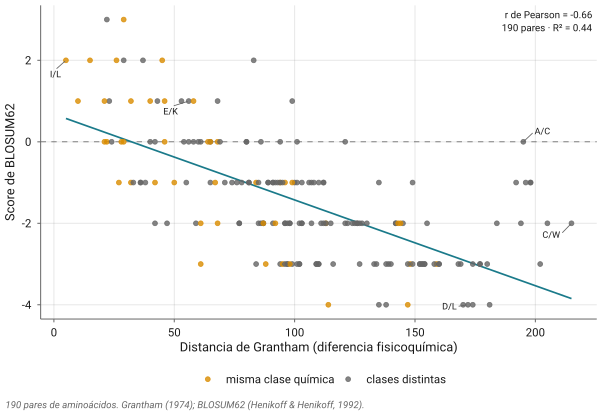

Source data for this figure (header and first rows):
aa1	aa2	blosum	grantham	misma_clase
A	C	0	195	FALSE
A	D	-2	126	FALSE
A	E	-1	107	FALSE
A	F	-2	113	TRUE
A	G	0	60	FALSE
A	H	-2	86	FALSE
A	I	-1	94	TRUE
A	K	-1	106	FALSE
A	L	-1	96	TRUE
A	M	-1	84	TRUE
A	N	-2	111	FALSE
A	P	-1	27	TRUE
A	Q	-1	91	FALSE
A	R	-1	112	FALSE
A	S	1	99	FALSE
A	T	0	58	FALSE
A	V	0	64	TRUE
A	W	-3	148	TRUE
A	Y	-2	112	FALSE
C	D	-3	154	FALSE
C	E	-4	170	FALSE
C	F	-2	205	FALSE
C	G	-3	159	TRUE
C	H	-3	174	FALSE
C	I	-1	198	FALSE
C	K	-3	202	FALSE
C	L	-1	198	FALSE
C	M	-1	196	FALSE
C	N	-3	139	FALSE
C	P	-3	169	FALSE
C	Q	-3	154	FALSE
C	R	-3	180	FALSE
C	S	-1	112	FALSE
C	T	-1	149	FALSE
C	V	-1	192	FALSE
C	W	-2	215	FALSE
C	Y	-2	194	FALSE
D	E	2	45	TRUE
D	F	-3	177	FALSE
D	G	-1	94	FALSE
D	H	-1	81	FALSE
D	I	-3	168	FALSE
D	K	-1	101	FALSE
D	L	-4	172	FALSE
D	M	-3	160	FALSE
D	N	1	23	FALSE
D	P	-1	108	FALSE
D	Q	0	61	FALSE
D	R	-2	96	FALSE
D	S	0	65	FALSE
D	T	-1	85	FALSE
D	V	-3	152	FALSE
D	W	-4	181	FALSE
D	Y	-3	160	FALSE
E	F	-3	140	FALSE
E	G	-2	98	FALSE
E	H	0	40	FALSE
E	I	-3	134	FALSE
E	K	1	56	FALSE
E	L	-3	138	FALSE
... 130 more rows
